Run: headless pygame with SDL's dummy video driver; simulated clock (each Clock.tick advances the game by its frame time, no real sleeping); random seed 0; keys injected as events and as key.get_pressed() state; no mouse input.
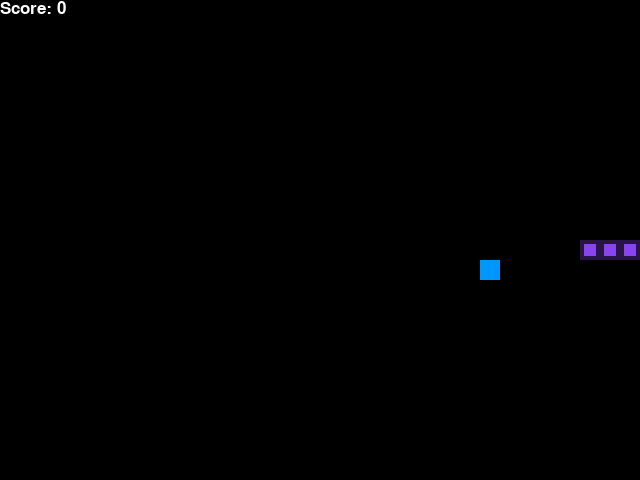
Frame 1 of 1 · flips 1–60 · no input (game ended)

The pygame program that drew these frames:

import pygame
import random
from enum import Enum
from collections import namedtuple

pygame.init()
font = pygame.font.SysFont('arial', 25)

class Direction(Enum):
    RIGHT = 1
    LEFT = 2
    UP = 3
    DOWN = 4

Point = namedtuple('Point', 'x, y')

BLOCK_SIZE = 20
SPEED = 10

# RGB colors
WHITE = (255, 255, 255)
BLUE = (0, 150, 255)
PURPLE1 = (40,20,71)
PURPLE2 = (136,68,238)
BLACK = (0, 0, 0)


class SnakeGame:
    
    def __init__(self, width=640, height=480):
        self.width = width
        self.height = height
        
        # init display
        self.display = pygame.display.set_mode((self.width, self.height))
        pygame.display.set_caption('Snake Game')
        self.clock = pygame.time.Clock()

        # init game  state
        self.direction = Direction.RIGHT

        self.head = Point(self.width/2, self.height/2)
        self.snake = [self.head,
                      Point(self.head.x-BLOCK_SIZE, self.head.y),
                      Point(self.head.x-(2*BLOCK_SIZE), self.head.y)]
        
        self.score = 0
        self.food = None
        self._place_food()

    def _place_food(self):
        x = random.randint(0, (self.width-BLOCK_SIZE )// BLOCK_SIZE)*BLOCK_SIZE
        y = random.randint(0, (self.height-BLOCK_SIZE )// BLOCK_SIZE)*BLOCK_SIZE
        self.food = Point(x, y)
        if self.food in self.snake:
            self._place_food()


    def play_step(self):
        # collect user input
        for event in pygame.event.get():
            if event.type == pygame.QUIT:
                pygame.quit()
                quit()
            
            if event.type == pygame.KEYDOWN:
                if event.key == pygame.K_LEFT:
                    self.direction = Direction.LEFT
                elif event.key == pygame.K_RIGHT:
                    self.direction = Direction.RIGHT
                elif event.key == pygame.K_UP:
                    self.direction = Direction.UP
                elif event.key == pygame.K_DOWN:
                    self.direction = Direction.DOWN
            
        # move
        self._move(self.direction) # update the head
        self.snake.insert(0, self.head)

        # chekc if game over
        game_over = False
        if self._is_collision():
            game_over = True
            return game_over, self.score
        
        # place new food or just move
        if self.head == self.food:
            self.score += 1
            self._place_food()
        else:
            self.snake.pop()

        # update ui and clock
        self._update_ui()
        self.clock.tick(SPEED)

        # return game over and score
        return game_over, self.score
    
    def _is_collision(self):
        # hits bounddary
        if self.head.x > self.width - BLOCK_SIZE or self.head.x < 0 or self.head.y > self.height - BLOCK_SIZE or self.head.y < 0:
            
            return True
        
        # hit itself
        if self.head in self.snake[1:]:
            
            return True
        
        return False
    
    def _update_ui(self):
        self.display.fill(BLACK)

        # painting snake
        for point in self.snake:
            pygame.draw.rect(self.display, PURPLE1, pygame.Rect(point.x, point.y, BLOCK_SIZE, BLOCK_SIZE))
            pygame.draw.rect(self.display, PURPLE2, pygame.Rect(point.x+4, point.y+4, 12, 12))

        # painting food
        pygame.draw.rect(self.display, BLUE, (self.food.x, self.food.y, BLOCK_SIZE, BLOCK_SIZE))

        text = font.render(f"Score: {self.score}", True, WHITE)
        self.display.blit(text, [0, 0])
        pygame.display.flip()
    
    def _move(self, direction):
        x = self.head.x
        y = self.head.y

        if direction == Direction.RIGHT:
            x += BLOCK_SIZE
        elif direction == Direction.LEFT:
            x -= BLOCK_SIZE
        elif direction == Direction.UP:
            y -= BLOCK_SIZE
        elif direction == Direction.DOWN:
            y += BLOCK_SIZE        

        self.head = Point(x, y)

if __name__ == '__main__':
    game = SnakeGame()

    # game loop
    while True:
        game_over, score = game.play_step()

        if game_over:
            break
    
    print(f'Final Score {score}')

    pygame.quit()
